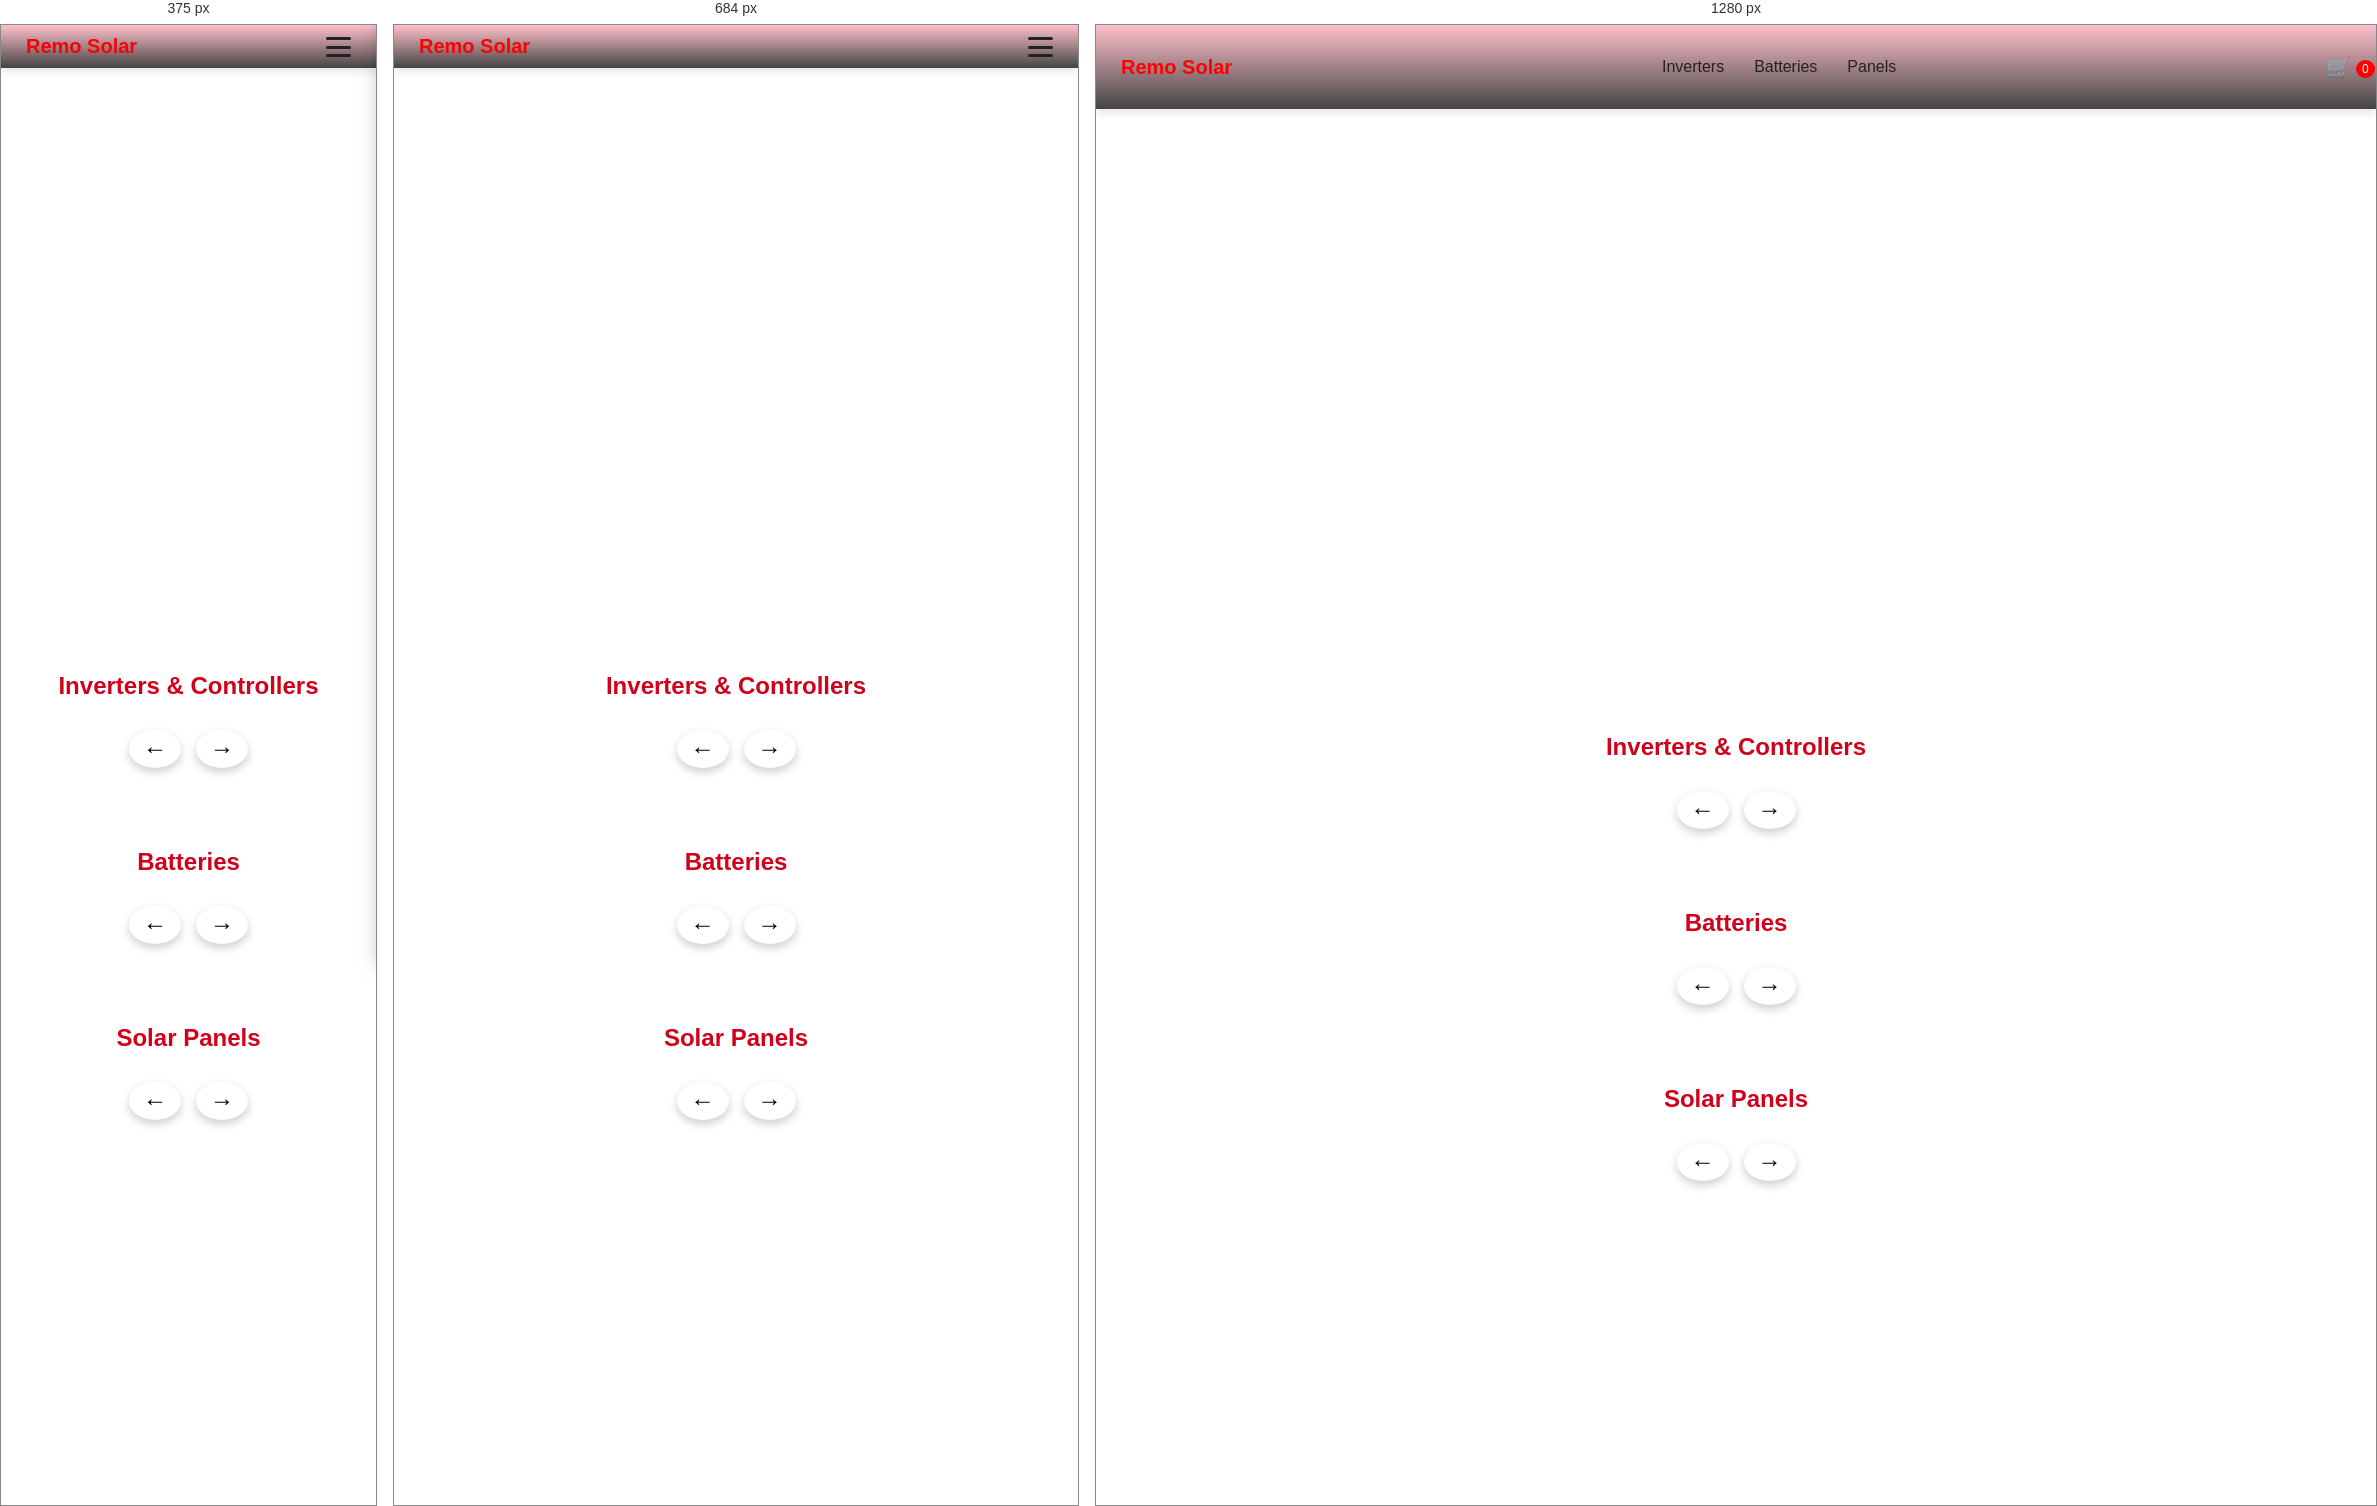
Rendered at 375 px, 684 px and 1280 px, left to right.

<!-- file: indexx.html -->
<!DOCTYPE html>
<html lang="en">
<head>
  <meta charset="UTF-8" />
  <meta name="viewport" content="width=device-width, initial-scale=1.0"/>
  <title>Solar Product Carousel</title>
  <style>
  html {
      scroll-behavior: smooth;
    }

    body {
      margin: 0;
      font-family: 'Segoe UI', sans-serif;
      background: #fff;
      color: #222;
    }

    body::-webkit-scrollbar{
    width: 0    
}

    nav {
      display: flex;
      justify-content: space-between;
      align-items: center;
      padding: 10px 25px;
      background-image: linear-gradient(pink, rgba(0, 0, 0, 0.735));
      box-shadow: 0 4px 8px rgba(0,0,0,0.1);
      position: sticky;
      top: 0;
      z-index: 1000;
    }

    .nav-links {
        position: relative;
      display: flex;
      gap: 30px;
      /* left: 350px; */
    }

    .nav-links a {
      text-decoration: none;
      color: #222;
      font-weight: 500;
      transition: color 0.3s ease;
    }

    .nav-links a:hover {
      color: #d0021b;
    }

    h2 {
      margin: 40px 0 20px;
      text-align: center;
      color: #d0021b;
    }


    .carousel-section {
      padding: 20px;
    }

    .carousel-container {
      width: 100%;
      overflow: hidden;
    }

    .carousel {
      display: flex;
      transition: transform 0.5s ease-in-out;
    }

    .product-card {
      flex: 0 0 50%;
      box-sizing: border-box;
      padding: 10px;
      perspective: 1000px;
    }

    .card {
      background: #fff;
      box-shadow: 0 10px 20px rgba(0,0,0,0.1);
      border-radius: 16px;
      padding: 16px;
      transform-style: preserve-3d;
      transition: transform 0.3s ease;
    }

    .card:hover {
      transform: rotateY(3deg) scale(1.02);
    }

    .card img {
      width: 100%;
      height: 180px;
      object-fit: contain;
      border-radius: 12px;
      background: #f5f5f5;
    }

    .card h4 {
      margin: 10px 0 5px;
      font-size: 1.1em;
    }

    .card p {
      margin: 0 0 10px;
    }

    .card button {
      background: #d0021b;
      color: #fff;
      border: none;
      padding: 10px 16px;
      border-radius: 8px;
      cursor: pointer;
      transition: background 0.3s ease;
    }

    .card button:hover {
      background: #a00115;
    }

    
    .product-card {
      flex: 0 0 50%;
      box-sizing: border-box;
      padding: 10px;
      perspective: 1000px;
    }

    .card {
      background: #fff;
      box-shadow: 0 10px 20px rgba(0,0,0,0.1);
      border-radius: 16px;
      padding: 16px;
      transform-style: preserve-3d;
      transition: transform 0.3s ease;
    }

    .card:hover {
      transform: rotateY(3deg) scale(1.02);
    }

    .card img {
      width: 100%;
      height: 180px;
      object-fit: contain;
      border-radius: 12px;
      background: #f5f5f5;
    }

    .card h4 {
      margin: 10px 0 5px;
      font-size: 1.1em;
    }

    .card p {
      margin: 0 0 10px;
    }

    .card button {
      background: #d0021b;
      color: #fff;
      border: none;
      padding: 10px 16px;
      border-radius: 8px;
      cursor: pointer;
      transition: background 0.3s ease;
    }

    .card button:hover {
      background: #a00115;
    }

    .nav-container {
      display: flex;
      justify-content: center;
      gap: 15px;
      margin-top: 10px;
    }

    .nav-button {
      background: #fff;
      border: none;
      font-size: 24px;
      cursor: pointer;
      padding: 5px 14px;
      border-radius: 50%;
      box-shadow: 0 4px 10px rgba(0,0,0,0.2);
    }

    @media(max-width: 600px) {
      .product-card {
        flex: 0 0 100%;
      }
      .nav-links {
        flex-direction: column;
        gap: 10px;
      }
    }

    .top-banner {
      display: flex;
      width: auto;
      height: 450px;
      background: url(./image/pexels-tamanna-rumee-52377920-7986994.jpg);
      background-position: center;
      background-size: cover;
      justify-content: space-between;
      align-items: center;
      padding: 30px 20px;
      flex-wrap: wrap;
      gap: 20px;
      position: relative;
    }

    .banner-text h1 {
      font-size: 3em;
      color: white;
      font-weight: 700;
      margin: 0;
      max-width: 500px;
    }

    .banner-text strong {
      color: #d0021b;
    }

    .banner-button {
      position: absolute;
      bottom: 30px;
      left: 30px;
      background: #d0021b;
      color: #fff;
      padding: 12px 24px;
      border: none;
      border-radius: 8px;
      font-size: 1em;
      cursor: pointer;
    }

    .banner-button:hover {
      background: #a00115;
    }

    @media (max-width: 768px) {
      .top-banner {
        flex-direction: column;
        text-align: left;
        padding: 20px 10px;
      }

      .banner-text h1 {
        font-size: 1.5em;
      }
    }

    .hamburger {
  display: none;
  flex-direction: column;
  position: relative;
  justify-content: space-between;
  width: 25px;
  height: 20px;
  cursor: pointer;
  transform: perspective(600px) rotateY(0deg);
  transition: transform 0.5s ease;
}

.hamburger.open {
  transform: perspective(600px) rotateY(180deg);
}

.hamburger .bar {
  height: 3px;
  width: 100%;
  background-color: #222;
  border-radius: 3px;
  transition: 0.4s;
}

/* Mobile styles */
@media(max-width: 768px) {
  .hamburger {
    display: flex;
  }

  .nav-links {
    display: none;
    flex-direction: column;
    position: absolute;
    top: 70px;
    right: 30px;
    width: 250px;
    background: white;
    box-shadow: 0 12px 30px rgba(0,0,0,0.1);
    padding: 15px 20px;
    border-radius: 12px;
    z-index: 999;
  }

  .nav-links a {
    padding: 10px 0;
  }

  .nav-links.show {
    display: flex;
    animation: fadeIn 0.4s ease;
  }

  @keyframes fadeIn {
    from { opacity: 0; transform: translateY(-10px); }
    to { opacity: 1; transform: translateY(0); }
  }

  .cart-icon{
    display: none;
  }

  .cartCount{
    display: none;
  }

  .cart-backdrop {
  display: none;
}

.cart-sidebar{
    display: none;
}

.cart-sidebar.show {
    display: none;
}

.cart-item {
    display: none;
}

.cart-item h4 {
    display: none;
}

.cart-item button {
    display: none;
}

.cart-total {
    display: none;
}

.checkout-btn {
    display: none;
}

.checkout-btn:hover {
  display: none;
}


}

.cart-icon {
  cursor: pointer;
  font-size: 20px;
  position: relative;
  margin-left: 0px;
}

#cartCount {
  background: red;
  color: white;
  font-size: 12px;
  padding: 2px 6px;
  border-radius: 50%;
  position: absolute;
  bottom: 1px;
  left: 30px;
}

.cart-backdrop {
  position: fixed;
  top: 0; left: 0;
  width: 100vw; height: 100vh;
  background: rgba(0, 0, 0, 0);
  backdrop-filter: blur(4px);
  z-index: 999;
  display: none;
}

.cart-sidebar {
  position: fixed;
  top: 0;
  right: -100%;
  width: 320px;
  height: 100vh;
  background: rgba(30, 30, 30, 0.95);
  color: white;
  box-shadow: -6px 0 20px rgba(0, 0, 0, 0.5);
  transition: right 0.4s ease;
  z-index: 1000;
  padding: 20px;
  display: flex;
  flex-direction: column;
  overflow-y: auto;
  border-left: 1px solid rgba(255,255,255,0.1);
  backdrop-filter: blur(10px);
}

.cart-sidebar.show {
  right: 0;
}

.cart-item {
  margin-bottom: 15px;
  border-bottom: 1px solid rgba(255,255,255,0.2);
  padding-bottom: 10px;
}

.cart-item h4 {
  margin: 0;
  font-size: 16px;
}

.cart-item button {
  background: none;
  border: none;
  color: #ff4c4c;
  font-size: 13px;
  cursor: pointer;
  margin-top: 4px;
}

.cart-total {
  margin-top: auto;
  font-size: 18px;
  padding: 10px 0;
  text-align: right;
}

.checkout-btn {
  background: #ff4c4c;
  color: white;
  border: none;
  padding: 12px;
  border-radius: 8px;
  cursor: pointer;
  width: 100%;
  font-size: 16px;
  margin-bottom: 30px;
}

.checkout-btn:hover {
  background: #cc3b3b;
}

  </style>
</head>
<body>
  
  <nav>
    <div ><a href="./index.html" style="color: red; font-size: 20px; text-decoration: none; font-weight: 700;">Remo Solar</a></div>
    <div class="hamburger" onclick="toggleMenu(this)">
      <div class="bar"></div>
      <div class="bar"></div>
      <div class="bar"></div>
    </div>
    <div class="nav-links" id="navLinks">
      <a href="#inverters">Inverters</a>
      <a href="#batteries">Batteries</a>
      <a href="#panels">Panels</a>
    </div>
    
    <p class="nav-item cart-icon" onclick="toggleCartDropdown()">
      🛒<span id="cartCount">0</span>
    </p>
    
    <div id="cartBackdrop" class="cart-backdrop" onclick="toggleCartDropdown()"></div>
    <div id="cartSidebar" class="cart-sidebar">
      <h3>Your Cart</h3>
      <div id="cartItems"></div>
      <div class="cart-total">
        <strong>Total: ₦<span id="cartTotal">0</span></strong>
      </div>
      <button class="checkout-btn" onclick="checkout()">Checkout</button>
    </div>
  </nav>


    <div class="top-banner">
        <div class="banner-text">
          <h1>Enjoy <span>80% </span> Discount<br> When You Buy From Our Website</h1>
        </div>
        <div class="banner-image">
          <!-- <img src="./image/pexels-tamanna-rumee-52377920-7986994.jpg" alt="Sale Banner" /> -->
        </div>
      </div>
      <br>
      <br>
      <br>
  <div class="carousel-section">
    <h2>Inverters & Controllers</h2>
    <div class="carousel-container">
      <div class="carousel" id="inverter-carousel"></div>
    </div>
    <div class="nav-container">
      <button class="nav-button" onclick="scrollCarousel('inverter', -1)">&#8592;</button>
      <button class="nav-button" onclick="scrollCarousel('inverter', 1)">&#8594;</button>
    </div>
  </div>

  <div class="carousel-section">
    <h2>Batteries</h2>
    <div class="carousel-container">
      <div class="carousel" id="battery-carousel"></div>
    </div>
    <div class="nav-container">
      <button class="nav-button" onclick="scrollCarousel('battery', -1)">&#8592;</button>
      <button class="nav-button" onclick="scrollCarousel('battery', 1)">&#8594;</button>
    </div>
  </div>

  <div class="carousel-section">
    <h2>Solar Panels</h2>
    <div class="carousel-container">
      <div class="carousel" id="panel-carousel"></div>
    </div>
    <div class="nav-container">
      <button class="nav-button" onclick="scrollCarousel('panel', -1)">&#8592;</button>
      <button class="nav-button" onclick="scrollCarousel('panel', 1)">&#8594;</button>
    </div>
  </div>

  <script>
    
    const inverterProducts = [
      { name: "Smarten 1kva", price: "118k" },
      { name: "Smarten 2kva/24v", price: "195k" },
      { name: "Felicity 3kva/48v hybrid", price: "430k" },
      { name: "SRNE 3kva", price: "400k" },
      { name: "Mercury 2.4kva", price: "190k" },
      { name: "Glow Energy 2.5kva", price: "255k" },
      { name: "Luminous 1.5kva", price: "245k" },
      { name: "SMS 3.6kva", price: "375k" },
      { name: "PWM Controller 60a", price: "40k" }
    ];

    const batteryProducts = [
      { name: "LUMINOUS Inverra 220ah", price: "265k" },
      { name: "OZORO 220ah", price: "285k" },
      { name: "SMS Lithium 5kwh", price: "1.3m" },
      { name: "FELICITY Lithium 10kwh", price: "2.3m" },
      { name: "GENUS 230A", price: "N/A" },
      { name: "Drycell 130ah", price: "138k" },
      { name: "Glow Energy 220ah", price: "270k" }
    ];

    const panelProducts = [
      { name: "10w mono", price: "7k" },
      { name: "150w Bona", price: "41k" },
      { name: "200w mono", price: "48k" },
      { name: "450w LONGi", price: "90k" },
      { name: "555w Jinko", price: "130k" },
      { name: "555w Canadian", price: "110k" }
    ];

    
    function addToCart(product) {
      const found = cart.find(item => item.id === product.id);
      if (found) {
        found.quantity += 1;
      } else {
        cart.push({ ...product, quantity: 1 });
      }
      updateCart();
    }

    function updateCart() {
      cartCount = cart.reduce((acc, item) => acc + item.quantity, 0);
      cartTotal = cart.reduce((acc, item) => acc + item.price * item.quantity, 0);
      cartCountElement.textContent = cartCount;
      cartTotalElement.textContent = cartTotal;

      cartItemsElement.innerHTML = "";
      cart.forEach(item => {
        const div = document.createElement("div");
        div.classList.add("cart-item");
        div.innerHTML = `
          <h4>${item.name} (x${item.quantity})</h4>
          <button onclick="removeFromCart('${item.id}')">Remove</button>
        `;
        cartItemsElement.appendChild(div);
      });
    }

    function removeFromCart(id) {
      const index = cart.findIndex(item => item.id === id);
      if (index !== -1) {
        cart.splice(index, 1);
      }
      updateCart();
    }

    function checkout() {
      alert(`Proceeding to checkout... Total: ₦${cartTotal}`);
      cart = [];
      updateCart();
    }

    function toggleMenu(menu) {
      const navLinks = document.getElementById('navLinks');
      menu.classList.toggle('open');
      navLinks.classList.toggle('show');
    }

    function toggleCartDropdown() {
      const cartSidebar = document.getElementById('cartSidebar');
      const cartBackdrop = document.getElementById('cartBackdrop');
      cartSidebar.classList.toggle('show');
      cartBackdrop.style.display = cartSidebar.classList.contains('show') ? 'block' : 'none';
    }


    function createProductCard(product) {
      return `
        <div class="product-card">
          <div class="card">
            <img src="image-placeholder.jpg" alt="${product.name}" />
            <h4>${product.name}</h4>
            <p>₦${product.price}</p>
            <button>Add to Cart</button>
          </div>
        </div>
      `;
    }

    function renderCarousel(containerId, products) {
      const container = document.getElementById(containerId + "-carousel");
      container.innerHTML = products.map(createProductCard).join("");
    }

    renderCarousel("inverter", inverterProducts);
    renderCarousel("battery", batteryProducts);
    renderCarousel("panel", panelProducts);

    const scrollIndex = { inverter: 0, battery: 0, panel: 0 };

    function scrollCarousel(type, direction) {
      const carousel = document.getElementById(type + "-carousel");
      const cardWidth = carousel.querySelector(".product-card").offsetWidth;
      scrollIndex[type] += direction;
      const max = carousel.children.length - (window.innerWidth < 600 ? 1 : 2);
      scrollIndex[type] = Math.max(0, Math.min(scrollIndex[type], max));
      carousel.style.transform = `translateX(-${scrollIndex[type] * cardWidth}px)`;
    }

    window.addEventListener("resize", () => {
      ["inverter", "battery", "panel"].forEach(type => {
        const carousel = document.getElementById(type + "-carousel");
        const cardWidth = carousel.querySelector(".product-card").offsetWidth;
        const max = carousel.children.length - (window.innerWidth < 600 ? 1 : 2);
        scrollIndex[type] = Math.min(scrollIndex[type], max);
        carousel.style.transform = `translateX(-${scrollIndex[type] * cardWidth}px)`;
      });
    });
  </script>
</body>
</html>
